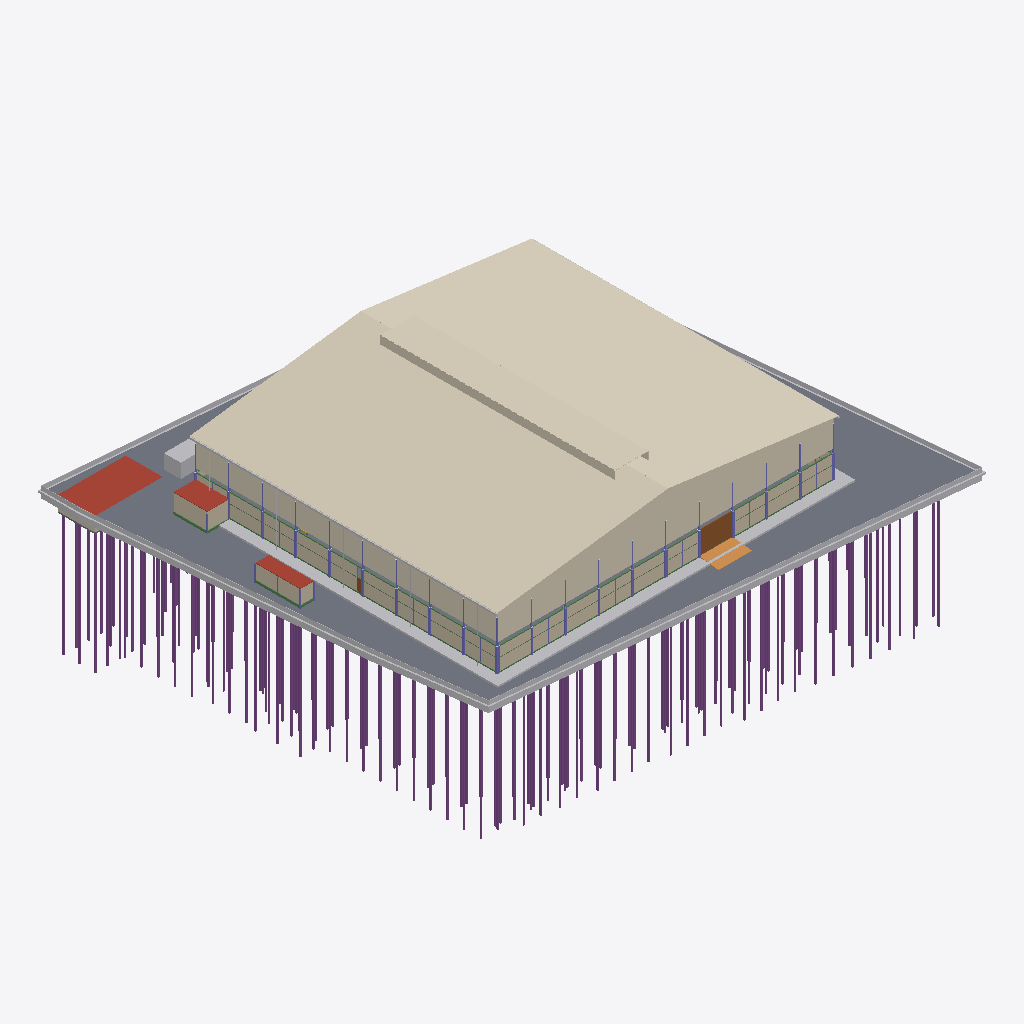
Isometric view of an IFC building model (IFC-SPF (STEP), schema IFC4, length unit metre), seen from the south-west, elements coloured by IFC class (only those large enough to see are counted): 160 piles (purple), 43 columns (violet), 39 beams (green), 24 walls (beige), 20 other elements (light grey), 7 coverings (cream), 5 slabs (grey), 3 roofs (red-brown), 2 doors (brown), 1 ramp (orange).
Extent 87.7 m × 82.0 m × 40.0 m (x, y, z). Storeys (6): B1 ฐานราก/เสาเข็ม at -1.20 m; 00 ระดับถนนรอบอาคาร ±0.00 at 0.00 m; 01 พื้นชั้นที่ 1 +0.50 at 0.50 m; 02 พื้นชั้นลอย +3.30 at 3.30 m; 03 หัวเสาคอนกรีต +4.50 at 4.50 m; RF หัวเสารับหลังคา +9.00 at 9.00 m. Elements (3219): 962 IfcMember, 734 IfcPile, 666 IfcFooting, 276 IfcMechanicalFastener, 173 IfcColumn, 141 IfcBeam, 92 IfcPlate, 61 IfcBuildingElementProxy, 58 IfcWall, 23 IfcPipeSegment, 13 IfcSlab, 9 IfcCovering.

HEADER;
FILE_DESCRIPTION(('ViewDefinition[DesignTransferView]'),'2;1');
FILE_NAME('/dev/null','2026-10-28T12:56:30+00:00',(''),(''),'IfcOpenShell 0.9.0.post1','IfcOpenShell 0.9.0.post1','Nobody');
FILE_SCHEMA(('IFC4'));
ENDSEC;
DATA;
#1=IFCPROJECT('08KQA5sKXAaRTgVlMVG1q4',$,'WEC-TC-6901 งานก่อสร้างอาคารโกดังและงานบริเวณ',$,$,$,$,(#10),#5);
#12=IFCSITE('2pGn0a2zr4CRhDNrYGi3s$',$,'10/7 หมู่ 5 ต.ท่าข้าม อ.สามพราน จ.นครปฐม',$,$,$,$,$,$,$,$,$,$,$);
#13=IFCBUILDING('3BJmYceKT27ucFqsC1C3Fq',$,'อาคารโกดัง TC Electric 60x54 ม.',$,$,$,$,$,$,$,$,$);
#16=IFCBUILDINGSTOREY('3GaS8lAVP9HffO$V2FLMT9',$,'B1 ฐานราก/เสาเข็ม',$,$,$,$,$,$,-1.2);
#18=IFCBUILDINGSTOREY('03bjVGc8rCTx0cd6vngX7W',$,'00 ระดับถนนรอบอาคาร ±0.00',$,$,$,$,$,$,0.0);
#19=IFCBUILDINGSTOREY('1oFR8xJAP3luBmEMHC9of_',$,'01 พื้นชั้นที่ 1 +0.50',$,$,$,$,$,$,0.5);
#20=IFCBUILDINGSTOREY('1zsdvtVwfA1hIhYYOxXXz1',$,'02 พื้นชั้นลอย +3.30',$,$,$,$,$,$,3.3);
#21=IFCBUILDINGSTOREY('3$xDa3iav5ew4CFxiSlHM0',$,'03 หัวเสาคอนกรีต +4.50',$,$,$,$,$,$,4.5);
#22=IFCBUILDINGSTOREY('27_oI75nr7w8D1vnbxz5Lo',$,'RF หัวเสารับหลังคา +9.00',$,$,$,$,$,$,9.0);
#30322=IFCCOVERING('2MPovEiJLEYAniOh$gUfD6',$,'หลังคาเมทัลชีท หนา 0.47 มม. + ฉนวน PU 25 มม.',$,$,#30327,#30331,'RF',.ROOFING.);
#30332=IFCCOVERING('3ehharFbj909Yc9NnnEM_o',$,'หลังคาเมทัลชีท หนา 0.47 มม. + ฉนวน PU 25 มม.',$,$,#30337,#30341,'RF',.ROOFING.);
#19887=IFCSLAB('3bn8sNO_r8WRwAZWYwLJxT',$,'พื้นถนนรอบอาคาร S2 คสล. หนา 0.15 ม. (TOP ±0.00)',$,$,#19892,#19951,'S2',.BASESLAB.);
#31989=IFCCOVERING('000okYSif55xT9Oxp55WQt',$,'ผนังเมทัลชีท (ด้านจั่ว) +5.20 ถึงหลังคา',$,$,#31994,#32005,'W2',.CLADDING.);
#30342=IFCCOVERING('1kmAtNdvz8$g3IIs$8t0o2',$,'Jack roof กว้าง 6.00 ม. (สัน +15.25)',$,$,#30347,#30351,'JR',.ROOFING.);
#51=IFCBUILDINGELEMENTPROXY('2DnP$jUYbEdwz0xPs57_63',$,'ดินถมบดอัด หนา 0.30 ม. (อาคาร + เผื่อ 2 ม.)',$,'EarthworksFill',#56,#66,'FILL',.USERDEFINED.);
#32006=IFCCOVERING('3O7lWkQ6f2Tv9P7PPVRq1Y',$,'ผนังเมทัลชีท (ด้านชายคา) +5.20 ถึง +10.00',$,$,#32011,#32015,'W2',.CLADDING.);
#107=IFCBUILDINGELEMENTPROXY('18vJUcCzPEZOlsxvnYQrsq',$,'รั้วชั่วคราวเมทัลชีท สูง 2.00 ม.',$,$,#112,#116,'TF',$);
#28=IFCGEOGRAPHICELEMENT('01ULiZ9nnBCeeBQdI5nkCV',$,'ผิวดินเดิม ±0.00',$,$,#33,#50,'EG',.TERRAIN.);
#20062=IFCSLAB('2Mc53HMpP02fWA8vYf8gl0',$,'ถังเก็บน้ำใต้ดิน - ฝา หนา 0.15',$,$,#20067,#20071,'UGT',.ROOF.);
#30352=IFCCOVERING('0uEaytM0P8hwiBj47fH98o',$,'ช่องระบายอากาศ Jack roof (ตะแกรง)',$,$,#30357,#30361,'JR-L',.CLADDING.);
#147=IFCBUILDINGELEMENTPROXY('36ICRJmJLEr9wd$u9pFpIL',$,'รั้วชั่วคราวเมทัลชีท สูง 2.00 ม.',$,$,#152,#156,'TF',$);
#19877=IFCSLAB('3kci$a0Ub4$vu97zW2nDLp',$,'พื้น S1 คสล. หนา 0.20 ม. วางบนเสาเข็ม (TOP +0.50)',$,$,#19882,#19886,'S1',.FLOOR.);
#97=IFCBUILDINGELEMENTPROXY('3sqBnLf2j6Lwst8MMEaBM1',$,'รั้วชั่วคราวเมทัลชีท สูง 2.00 ม.',$,$,#102,#106,'TF',$);
#127=IFCBUILDINGELEMENTPROXY('0iXhyIS6H1iedv24C72GwV',$,'รั้วชั่วคราวเมทัลชีท สูง 2.00 ม.',$,$,#132,#136,'TF',$);
#30372=IFCPIPESEGMENT('3pZKH2dg5ByP0sOhmKHXtD',$,'รางน้ำฝนเหล็กอาบสังกะสี 0.30x0.30',$,$,#30377,#30381,'GU',.GUTTER.);
#177=IFCBUILDINGELEMENTPROXY('1A6QAnyDz6DwcRi5B902xk',$,'สำนักงานสนาม 3.00x8.00 ม. (ด้านเหนือ ระหว่างแถวเข็มถนน)',$,$,#182,#186,'TMP',$);
#32186=IFCSLAB('0dr8TZwv99ChZWT9tHdT9L',$,'ห้องเก็บสารเคมี (Chemical Drum Storage) 21.84 ตร.ม. - หลังคา/ฝ้า',$,$,#32191,#32195,'CHEM',.ROOF.);
#32036=IFCDOOR('1gxqC8AOH31PrvyCbEf1ta',$,'ประตูม้วนเหล็ก 6.00x4.00 ม. (ทางลาดใต้)',$,$,#32041,#32045,'RD2',$,$,$,$,$);
#77=IFCBUILDINGELEMENTPROXY('21$CqBtlDE5B4bvQ7aanbq',$,'รั้วชั่วคราวเมทัลชีท สูง 2.00 ม.',$,$,#82,#86,'TF',$);
#30872=IFCWALL('3120_2UknBuelwAoWXvwu4',$,'ผนังก่ออิฐมวลเบา หนา 0.15 +0.50 ถึง +4.35 (ผนังแนวกริด J)',$,$,#30877,#30881,'W1',.SOLIDWALL.);
#31272=IFCWALL('3J$NgtIBP6NwwebJ8JlgDz',$,'ผนังก่ออิฐมวลเบา หนา 0.15 +0.50 ถึง +4.35 (ผนังแนวกริด 1)',$,$,#31277,#31281,'W1',.SOLIDWALL.);
#31292=IFCWALL('34xyDUMKz3DhJPUHh4dRWN',$,'ผนังก่ออิฐมวลเบา หนา 0.15 +0.50 ถึง +4.35 (ผนังแนวกริด 1)',$,$,#31297,#31301,'W1',.SOLIDWALL.);
#30922=IFCWALL('3xIDdGlUXB3hNP4Te1Zw$4',$,'ผนังก่ออิฐมวลเบา หนา 0.15 +0.50 ถึง +4.35 (ผนังแนวกริด J)',$,$,#30927,#30931,'W1',.SOLIDWALL.);
#31222=IFCWALL('2FGcishtX7xxq8PoGooXIk',$,'ผนังก่ออิฐมวลเบา หนา 0.15 +0.50 ถึง +4.35 (ผนังแนวกริด 1)',$,$,#31227,#31231,'W1',.SOLIDWALL.);
#31242=IFCWALL('1JCBHu4yz5GuneaAauykML',$,'ผนังก่ออิฐมวลเบา หนา 0.15 +0.50 ถึง +4.35 (ผนังแนวกริด 1)',$,$,#31247,#31251,'W1',.SOLIDWALL.);
#30852=IFCWALL('0mbJuzmwH9QQQPdHfP0sj3',$,'ผนังก่ออิฐมวลเบา หนา 0.15 +0.50 ถึง +4.35 (ผนังแนวกริด J)',$,$,#30857,#30861,'W1',.SOLIDWALL.);
#20002=IFCRAMP('2QUdKtjB94qxVCQ7iFTDnh',$,'ทางลาดขนส่งด้านใต้ (DN) กว้าง 6.00 ม.',$,$,#20007,#20011,'RAMP',.STRAIGHT_RUN_RAMP.);
#32136=IFCSLAB('3XJ8YpNJv6t9MJoGsmtwuo',$,'อาคารห้องน้ำ - หลังคา/ฝ้า',$,$,#32141,#32145,'WC',.ROOF.);
#30892=IFCWALL('3ZHbeWBZf4Rxevq0ZmTwxR',$,'ผนังก่ออิฐมวลเบา หนา 0.15 +0.50 ถึง +4.35 (ผนังแนวกริด J)',$,$,#30897,#30901,'W1',.SOLIDWALL.);
#30882=IFCWALL('0BJ74cugfDWxwP1aHPd8jJ',$,'ผนังก่ออิฐมวลเบา หนา 0.15 +0.50 ถึง +4.35 (ผนังแนวกริด J)',$,$,#30887,#30891,'W1',.SOLIDWALL.);
#30862=IFCWALL('2WcbVzd0H8yvyEjdRtMl3D',$,'ผนังก่ออิฐมวลเบา หนา 0.15 +0.50 ถึง +4.35 (ผนังแนวกริด J)',$,$,#30867,#30871,'W1',.SOLIDWALL.);
#30902=IFCWALL('0yt_Y1kFn85gKb8O4DJOUk',$,'ผนังก่ออิฐมวลเบา หนา 0.15 +0.50 ถึง +4.35 (ผนังแนวกริด J)',$,$,#30907,#30911,'W1',.SOLIDWALL.);
#30912=IFCWALL('0d5bw34EPA_RoVv9uINC5C',$,'ผนังก่ออิฐมวลเบา หนา 0.15 +0.50 ถึง +4.35 (ผนังแนวกริด J)',$,$,#30917,#30921,'W1',.SOLIDWALL.);
#30932=IFCWALL('0WEPEKnArB9hDckh6BEDye',$,'ผนังก่ออิฐมวลเบา หนา 0.15 +0.50 ถึง +4.35 (ผนังแนวกริด J)',$,$,#30937,#30941,'W1',.SOLIDWALL.);
#137=IFCBUILDINGELEMENTPROXY('1$nV_cx0r7r8ZAUrTc6WHS',$,'รั้วชั่วคราวเมทัลชีท สูง 2.00 ม.',$,$,#142,#146,'TF',$);
#31232=IFCWALL('13ITeAAgb1qBd9snzz_nct',$,'ผนังก่ออิฐมวลเบา หนา 0.15 +0.50 ถึง +4.35 (ผนังแนวกริด 1)',$,$,#31237,#31241,'W1',.SOLIDWALL.);
#31302=IFCWALL('1ogwfNLf1CiBGO$wB4mv_m',$,'ผนังก่ออิฐมวลเบา หนา 0.15 +0.50 ถึง +4.35 (ผนังแนวกริด 1)',$,$,#31307,#31311,'W1',.SOLIDWALL.);
#32116=IFCWALL('2rtMHV80LDeO9PvyT0VRzu',$,'อาคารห้องน้ำ - ผนังก่ออิฐ',$,$,#32121,#32125,'WC',.PARTITIONING.);
#31282=IFCWALL('2be8NhdOrD7feblir_e1Jx',$,'ผนังก่ออิฐมวลเบา หนา 0.15 +0.50 ถึง +4.35 (ผนังแนวกริด 1)',$,$,#31287,#31291,'W1',.SOLIDWALL.);
#31252=IFCWALL('16cFi0Zzr8ZeUKPwuCD4$F',$,'ผนังก่ออิฐมวลเบา หนา 0.15 +0.50 ถึง +4.35 (ผนังแนวกริด 1)',$,$,#31257,#31261,'W1',.SOLIDWALL.);
#32166=IFCWALL('0ZRPsy__fAAPqHgNa9YxVs',$,'ห้องเก็บสารเคมี (Chemical Drum Storage) 21.84 ตร.ม. - ผนังก่ออิฐ',$,$,#32171,#32175,'CHEM',.PARTITIONING.);
#14297=IFCPILE('19HWWjzWv5GOeWVlVUACW2',$,'เสาเข็ม I-260x260 รับถังใต้ดิน (ลดระดับ 1 ม.)',$,$,#14302,#14306,'I26',.DRIVEN.,$);
#14197=IFCPILE('0WI9Pdohv5NQOE7bYCKGFA',$,'เสาเข็ม I-260x260 รับถังใต้ดิน (ลดระดับ 1 ม.)',$,$,#14202,#14206,'I26',.DRIVEN.,$);
#14207=IFCPILE('28jeyh6T1FDf4WRBq5Mb_j',$,'เสาเข็ม I-260x260 รับถังใต้ดิน (ลดระดับ 1 ม.)',$,$,#14212,#14216,'I26',.DRIVEN.,$);
#67=IFCBUILDINGELEMENTPROXY('3Unz_R1ijApgC65jJ27xFH',$,'รั้วชั่วคราวเมทัลชีท สูง 2.00 ม.',$,$,#72,#76,'TF',$);
#14167=IFCPILE('1TP8ReVZr8VAHaPJMhVKOn',$,'เสาเข็ม I-260x260 รับถังใต้ดิน (ลดระดับ 1 ม.)',$,$,#14172,#14176,'I26',.DRIVEN.,$);
#14017=IFCPILE('0qMHAdNUjBNuD5d8nG5TiM',$,'เสาเข็ม I-260x260 อาคารประกอบ (F1P-1)',$,$,#14022,#14026,'I26-22',.DRIVEN.,$);
#16547=IFCPILE('3Br7a0Kn5DkB5AHEmz8cK5',$,'เสาเข็ม I-220x220 รับพื้นถนนรอบอาคาร',$,$,#16552,#16556,'I22-22',.DRIVEN.,$);
#13997=IFCPILE('0QnsPtY6T7qwdKQajWymTp',$,'เสาเข็ม I-260x260 อาคารประกอบ (F1P-1)',$,$,#14002,#14006,'I26-22',.DRIVEN.,$);
#15297=IFCPILE('33n6Y_xXv1ahe_lQQn5sbk',$,'เสาเข็ม I-220x220 รับพื้นถนนรอบอาคาร',$,$,#15302,#15306,'I22-22',.DRIVEN.,$);
#16537=IFCPILE('0P9MbOkp50FgbhgbYfyg0c',$,'เสาเข็ม I-220x220 รับพื้นถนนรอบอาคาร',$,$,#16542,#16546,'I22-22',.DRIVEN.,$);
#16577=IFCPILE('0nzV4InVL9thgbOfKqfBHo',$,'เสาเข็ม I-220x220 รับพื้นถนนรอบอาคาร',$,$,#16582,#16586,'I22-22',.DRIVEN.,$);
#15157=IFCPILE('11zTSL52r9JRMRK7SzmgaX',$,'เสาเข็ม I-220x220 รับพื้นถนนรอบอาคาร',$,$,#15162,#15166,'I22-22',.DRIVEN.,$);
#15287=IFCPILE('1mkyIIGmb1OfSKsjyRfJHW',$,'เสาเข็ม I-220x220 รับพื้นถนนรอบอาคาร',$,$,#15292,#15296,'I22-22',.DRIVEN.,$);
#13977=IFCPILE('2XpZTFr1P40RAIsHq8jIp_',$,'เสาเข็ม I-260x260 อาคารประกอบ (F1P-1)',$,$,#13982,#13986,'I26-22',.DRIVEN.,$);
#19187=IFCPILE('1ZWwPrjRT70fmYJfZQa8fz',$,'เสาเข็ม I-260x260 ใต้ฐาน 0.66 แนวเขตที่ดิน',$,$,#19192,#19196,'I26-B',.DRIVEN.,$);
#19207=IFCPILE('3RXGesXIX038ndjTpqT0k4',$,'เสาเข็ม I-260x260 ใต้ฐาน 0.66 แนวเขตที่ดิน',$,$,#19212,#19216,'I26-B',.DRIVEN.,$);
#19197=IFCPILE('2ohtoSzxrBFBm_cTxr34ui',$,'เสาเข็ม I-260x260 ใต้ฐาน 0.66 แนวเขตที่ดิน',$,$,#19202,#19206,'I26-B',.DRIVEN.,$);
#19297=IFCPILE('11CCz6kAf2iRl492xp5nT6',$,'เสาเข็ม I-260x260 ใต้ฐาน 0.66 แนวเขตที่ดิน',$,$,#19302,#19306,'I26-B',.DRIVEN.,$);
#32156=IFCWALL('3DrS1HT1D8uAQ4I8HBBCp0',$,'ห้องเก็บสารเคมี (Chemical Drum Storage) 21.84 ตร.ม. - ผนังก่ออิฐ',$,$,#32161,#32165,'CHEM',.PARTITIONING.);
#19167=IFCPILE('1uzh7E1AbC5P6MGKwf3QBQ',$,'เสาเข็ม I-260x260 ใต้ฐาน 0.66 แนวเขตที่ดิน',$,$,#19172,#19176,'I26-B',.DRIVEN.,$);
#19177=IFCPILE('3HAiW7jN59yOwr2LvyBjpr',$,'เสาเข็ม I-260x260 ใต้ฐาน 0.66 แนวเขตที่ดิน',$,$,#19182,#19186,'I26-B',.DRIVEN.,$);
#14397=IFCPILE('1vDaDtq1PEiuhP_KztlDHI',$,'เสาเข็ม I-220x220 รับพื้นถนนรอบอาคาร',$,$,#14402,#14406,'I22-22',.DRIVEN.,$);
#15477=IFCPILE('2O5kw$LTv13eBWOQoWug5p',$,'เสาเข็ม I-220x220 รับพื้นถนนรอบอาคาร',$,$,#15482,#15486,'I22-22',.DRIVEN.,$);
#14137=IFCPILE('3DZnlzc9PBWAMhXBnJEq6g',$,'เสาเข็ม I-260x260 รับถังใต้ดิน (ลดระดับ 1 ม.)',$,$,#14142,#14146,'I26',.DRIVEN.,$);
#15177=IFCPILE('3SnOnYZTnFp85QvCwXDFNc',$,'เสาเข็ม I-220x220 รับพื้นถนนรอบอาคาร',$,$,#15182,#15186,'I22-22',.DRIVEN.,$);
#15487=IFCPILE('3zFuXPeib8ExpG0R_3Eq3P',$,'เสาเข็ม I-220x220 รับพื้นถนนรอบอาคาร',$,$,#15492,#15496,'I22-22',.DRIVEN.,$);
#15617=IFCPILE('3WOvCb9_j2JPTq4051vu0i',$,'เสาเข็ม I-220x220 รับพื้นถนนรอบอาคาร',$,$,#15622,#15626,'I22-22',.DRIVEN.,$);
#15597=IFCPILE('2nGAcOc6jCf8QpU_ME0$FL',$,'เสาเข็ม I-220x220 รับพื้นถนนรอบอาคาร',$,$,#15602,#15606,'I22-22',.DRIVEN.,$);
#15627=IFCPILE('05VVLnyWT9NuRRgFFSEcMm',$,'เสาเข็ม I-220x220 รับพื้นถนนรอบอาคาร',$,$,#15632,#15636,'I22-22',.DRIVEN.,$);
#167=IFCBUILDINGELEMENTPROXY('1AxOjVuH13mhDy57ZRUSdb',$,'รั้วชั่วคราวเมทัลชีท สูง 2.00 ม.',$,$,#172,#176,'TF',$);
#14497=IFCPILE('2_6lnwborCn8B$DHFZifKG',$,'เสาเข็ม I-220x220 รับพื้นถนนรอบอาคาร',$,$,#14502,#14506,'I22-22',.DRIVEN.,$);
#16297=IFCPILE('0YpO$IHOHD$9PofiQfe5HV',$,'เสาเข็ม I-220x220 รับพื้นถนนรอบอาคาร',$,$,#16302,#16306,'I22-22',.DRIVEN.,$);
#16317=IFCPILE('2RtDVrR3X9COIk63HsGIs1',$,'เสาเข็ม I-220x220 รับพื้นถนนรอบอาคาร',$,$,#16322,#16326,'I22-22',.DRIVEN.,$);
#8227=IFCPILE('3pXc9KADD8cvf_Ormr5yVF',$,'เสาเข็ม I-260x260 รับฐานราก F2P (หนวดกุ้ง 4-DB12-2.5 ม.)',$,$,#8232,#8236,'I26-22',.DRIVEN.,$);
#14027=IFCPILE('3zQxWruQr6qhdD8GHqNnLN',$,'เสาเข็ม I-260x260 อาคารประกอบ (F1P-1)',$,$,#14032,#14036,'I26-22',.DRIVEN.,$);
#15507=IFCPILE('1RXrjMdYb65QAlBK4RYGAQ',$,'เสาเข็ม I-220x220 รับพื้นถนนรอบอาคาร',$,$,#15512,#15516,'I22-22',.DRIVEN.,$);
#15207=IFCPILE('3QsBZBMQfFlQzYFIJiyx_8',$,'เสาเข็ม I-220x220 รับพื้นถนนรอบอาคาร',$,$,#15212,#15216,'I22-22',.DRIVEN.,$);
#15277=IFCPILE('3ndAfyPXzDaQplaOh1OvTM',$,'เสาเข็ม I-220x220 รับพื้นถนนรอบอาคาร',$,$,#15282,#15286,'I22-22',.DRIVEN.,$);
#8627=IFCPILE('3xelcodib0IOfXE9_485S3',$,'เสาเข็ม I-260x260 รับฐานราก F2P (หนวดกุ้ง 4-DB12-2.5 ม.)',$,$,#8632,#8636,'I26-22',.DRIVEN.,$);
#15527=IFCPILE('2lMjE6I_P8_8Uj7$$_9AOA',$,'เสาเข็ม I-220x220 รับพื้นถนนรอบอาคาร',$,$,#15532,#15536,'I22-22',.DRIVEN.,$);
#15217=IFCPILE('1Z35Mchb96KBi$FrPAY_fP',$,'เสาเข็ม I-220x220 รับพื้นถนนรอบอาคาร',$,$,#15222,#15226,'I22-22',.DRIVEN.,$);
#14007=IFCPILE('2T4xwgNUH7mfCtfKILXZ4c',$,'เสาเข็ม I-260x260 อาคารประกอบ (F1P-1)',$,$,#14012,#14016,'I26-22',.DRIVEN.,$);
#15237=IFCPILE('2zbVymoTP2ueLUoJLiGQP2',$,'เสาเข็ม I-220x220 รับพื้นถนนรอบอาคาร',$,$,#15242,#15246,'I22-22',.DRIVEN.,$);
#14457=IFCPILE('0vPSFYa8H3ignqadnPKnWY',$,'เสาเข็ม I-220x220 รับพื้นถนนรอบอาคาร',$,$,#14462,#14466,'I22-22',.DRIVEN.,$);
#8647=IFCPILE('2WQk0e22DDkx3lGV7TeN4o',$,'เสาเข็ม I-260x260 รับฐานราก F2P (หนวดกุ้ง 4-DB12-2.5 ม.)',$,$,#8652,#8656,'I26-22',.DRIVEN.,$);
#14277=IFCPILE('1T4w7AKkv5WgPIO7XA9nTz',$,'เสาเข็ม I-260x260 รับถังใต้ดิน (ลดระดับ 1 ม.)',$,$,#14282,#14286,'I26',.DRIVEN.,$);
#14227=IFCPILE('2f8x2nDV9FBQNqT6oolmMf',$,'เสาเข็ม I-260x260 รับถังใต้ดิน (ลดระดับ 1 ม.)',$,$,#14232,#14236,'I26',.DRIVEN.,$);
#14567=IFCPILE('2PqRNit0X3cOyoiWYbPPKt',$,'เสาเข็ม I-220x220 รับพื้นถนนรอบอาคาร',$,$,#14572,#14576,'I22-22',.DRIVEN.,$);
#8637=IFCPILE('0pb7yMswnFUxJAD_tCz7gw',$,'เสาเข็ม I-260x260 รับฐานราก F2P (หนวดกุ้ง 4-DB12-2.5 ม.)',$,$,#8642,#8646,'I26-22',.DRIVEN.,$);
#14597=IFCPILE('0V95_MhjnCpP6Xwtf1Xr_V',$,'เสาเข็ม I-220x220 รับพื้นถนนรอบอาคาร',$,$,#14602,#14606,'I22-22',.DRIVEN.,$);
#8667=IFCPILE('3GNIr6Ha90ng59I7IT6yzw',$,'เสาเข็ม I-260x260 รับฐานราก F2P (หนวดกุ้ง 4-DB12-2.5 ม.)',$,$,#8672,#8676,'I26-22',.DRIVEN.,$);
#8657=IFCPILE('2A_PrRSavEYeevkLMK3yL2',$,'เสาเข็ม I-260x260 รับฐานราก F2P (หนวดกุ้ง 4-DB12-2.5 ม.)',$,$,#8662,#8666,'I26-22',.DRIVEN.,$);
#8197=IFCPILE('1BHAA$icLCwusqOPqSjS$Y',$,'เสาเข็ม I-260x260 รับฐานราก F2P (หนวดกุ้ง 4-DB12-2.5 ม.)',$,$,#8202,#8206,'I26-22',.DRIVEN.,$);
#14177=IFCPILE('28POhA$N93sPriT1Va989t',$,'เสาเข็ม I-260x260 รับถังใต้ดิน (ลดระดับ 1 ม.)',$,$,#14182,#14186,'I26',.DRIVEN.,$);
#8687=IFCPILE('2w7wTzdr19_P1b$S_Yi5J$',$,'เสาเข็ม I-260x260 รับฐานราก F2P (หนวดกุ้ง 4-DB12-2.5 ม.)',$,$,#8692,#8696,'I26-22',.DRIVEN.,$);
#16247=IFCPILE('2E6esy12P7awbUDkety30B',$,'เสาเข็ม I-220x220 รับพื้นถนนรอบอาคาร',$,$,#16252,#16256,'I22-22',.DRIVEN.,$);
#14607=IFCPILE('149$pQy719Mf6St73yDOts',$,'เสาเข็ม I-220x220 รับพื้นถนนรอบอาคาร',$,$,#14612,#14616,'I22-22',.DRIVEN.,$);
#15557=IFCPILE('1a_gML4g1COefWC709DgYX',$,'เสาเข็ม I-220x220 รับพื้นถนนรอบอาคาร',$,$,#15562,#15566,'I22-22',.DRIVEN.,$);
#14147=IFCPILE('3v5D5UYBz7c9UNiMsR8FGQ',$,'เสาเข็ม I-260x260 รับถังใต้ดิน (ลดระดับ 1 ม.)',$,$,#14152,#14156,'I26',.DRIVEN.,$);
#14677=IFCPILE('1LxXKzsYH4COMntTpj0xGR',$,'เสาเข็ม I-220x220 รับพื้นถนนรอบอาคาร',$,$,#14682,#14686,'I22-22',.DRIVEN.,$);
#8187=IFCPILE('36qa8Qi1563fVEIebfbMZ$',$,'เสาเข็ม I-260x260 รับฐานราก F2P (หนวดกุ้ง 4-DB12-2.5 ม.)',$,$,#8192,#8196,'I26-22',.DRIVEN.,$);
#8697=IFCPILE('1r3jtD8758UPZ16CYf$aJq',$,'เสาเข็ม I-260x260 รับฐานราก F2P (หนวดกุ้ง 4-DB12-2.5 ม.)',$,$,#8702,#8706,'I26-22',.DRIVEN.,$);
#8377=IFCPILE('1KsllfAhLEBf3aCPREpdK9',$,'เสาเข็ม I-260x260 รับฐานราก F2P (หนวดกุ้ง 4-DB12-2.5 ม.)',$,$,#8382,#8386,'I26-22',.DRIVEN.,$);
#8367=IFCPILE('0pYNzFz85Ap9cyeIPAvdVS',$,'เสาเข็ม I-260x260 รับฐานราก F2P (หนวดกุ้ง 4-DB12-2.5 ม.)',$,$,#8372,#8376,'I26-22',.DRIVEN.,$);
#8707=IFCPILE('1d69voxaPD4PAayF8BpU11',$,'เสาเข็ม I-260x260 รับฐานราก F2P (หนวดกุ้ง 4-DB12-2.5 ม.)',$,$,#8712,#8716,'I26-22',.DRIVEN.,$);
#16607=IFCPILE('3GK$fCnDX6fetZNXrQWC$R',$,'เสาเข็ม I-220x220 รับพื้นถนนรอบอาคาร',$,$,#16612,#16616,'I22-22',.DRIVEN.,$);
#8117=IFCPILE('1vw_I6gXfB4AeHV64DfcTJ',$,'เสาเข็ม I-260x260 รับฐานราก F2P (หนวดกุ้ง 4-DB12-2.5 ม.)',$,$,#8122,#8126,'I26-22',.DRIVEN.,$);
#8147=IFCPILE('3XaMrqXAn6YenWxUSvIdNy',$,'เสาเข็ม I-260x260 รับฐานราก F2P (หนวดกุ้ง 4-DB12-2.5 ม.)',$,$,#8152,#8156,'I26-22',.DRIVEN.,$);
#14187=IFCPILE('2lHmK1UOHFqPpDWL5YRPIP',$,'เสาเข็ม I-260x260 รับถังใต้ดิน (ลดระดับ 1 ม.)',$,$,#14192,#14196,'I26',.DRIVEN.,$);
#8717=IFCPILE('1wWkwUzyn3Zu5T2_qjGFTJ',$,'เสาเข็ม I-260x260 รับฐานราก F2P (หนวดกุ้ง 4-DB12-2.5 ม.)',$,$,#8722,#8726,'I26-22',.DRIVEN.,$);
#8107=IFCPILE('3yyB9oysT4hv7$J_bFfi9N',$,'เสาเข็ม I-260x260 รับฐานราก F2P (หนวดกุ้ง 4-DB12-2.5 ม.)',$,$,#8112,#8116,'I26-22',.DRIVEN.,$);
#8747=IFCPILE('1dOH$OgZvEbuVLGs3Ud9YO',$,'เสาเข็ม I-260x260 รับฐานราก F2P (หนวดกุ้ง 4-DB12-2.5 ม.)',$,$,#8752,#8756,'I26-22',.DRIVEN.,$);
#14157=IFCPILE('1nDgmbvgrDgRl4AqLpZ0ty',$,'เสาเข็ม I-260x260 รับถังใต้ดิน (ลดระดับ 1 ม.)',$,$,#14162,#14166,'I26',.DRIVEN.,$);
#8037=IFCPILE('3DFGAQ9CLFG8pyYv7St5Be',$,'เสาเข็ม I-260x260 รับฐานราก F2P (หนวดกุ้ง 4-DB12-2.5 ม.)',$,$,#8042,#8046,'I26-22',.DRIVEN.,$);
#32296=IFCSLAB('2Va3IV81912ew9Jd_AtZSm',$,'พื้นทางเท้า/ลานหน้าห้องเก็บสารเคมี AF01',$,$,#32301,#32305,'AF01',.BASESLAB.);
#8737=IFCPILE('2XsjHibxz9ywvBIam9Pdeo',$,'เสาเข็ม I-260x260 รับฐานราก F2P (หนวดกุ้ง 4-DB12-2.5 ม.)',$,$,#8742,#8746,'I26-22',.DRIVEN.,$);
#20682=IFCSLAB('1igecxlenDhBbPDOhORrLJ',$,'พื้นชั้นลอย F8 (TOP +3.30)',$,$,#20687,#20691,'F8',.FLOOR.);
#15407=IFCPILE('29SGarzGr8LeK5LUYJF_pW',$,'เสาเข็ม I-220x220 รับพื้นถนนรอบอาคาร',$,$,#15412,#15416,'I22-22',.DRIVEN.,$);
#8067=IFCPILE('0cYCnzJFr9lfLLRJ8po9zk',$,'เสาเข็ม I-260x260 รับฐานราก F2P (หนวดกุ้ง 4-DB12-2.5 ม.)',$,$,#8072,#8076,'I26-22',.DRIVEN.,$);
#15607=IFCPILE('0AdVC8coL5quV8Bylt9wyH',$,'เสาเข็ม I-220x220 รับพื้นถนนรอบอาคาร',$,$,#15612,#15616,'I22-22',.DRIVEN.,$);
#16587=IFCPILE('0$ohJmZSLCYgNGT6MthKnu',$,'เสาเข็ม I-220x220 รับพื้นถนนรอบอาคาร',$,$,#16592,#16596,'I22-22',.DRIVEN.,$);
#15167=IFCPILE('18Uqwb6KfAG8qnIjGu3Zkq',$,'เสาเข็ม I-220x220 รับพื้นถนนรอบอาคาร',$,$,#15172,#15176,'I22-22',.DRIVEN.,$);
#16567=IFCPILE('2b$8tG9gLD9RnLK2Er0xRy',$,'เสาเข็ม I-220x220 รับพื้นถนนรอบอาคาร',$,$,#16572,#16576,'I22-22',.DRIVEN.,$);
#15457=IFCPILE('2eBv2_uVPELhDaHNv7htVz',$,'เสาเข็ม I-220x220 รับพื้นถนนรอบอาคาร',$,$,#15462,#15466,'I22-22',.DRIVEN.,$);
#15187=IFCPILE('2SjLInYQDDkhQuFIY6XX$4',$,'เสาเข็ม I-220x220 รับพื้นถนนรอบอาคาร',$,$,#15192,#15196,'I22-22',.DRIVEN.,$);
#16557=IFCPILE('0ALDVEbxH7fP3gGFy4drsQ',$,'เสาเข็ม I-220x220 รับพื้นถนนรอบอาคาร',$,$,#16562,#16566,'I22-22',.DRIVEN.,$);
#19287=IFCPILE('0AwdrT03r16RxIJ7Pf2NYr',$,'เสาเข็ม I-260x260 ใต้ฐาน 0.66 แนวเขตที่ดิน',$,$,#19292,#19296,'I26-B',.DRIVEN.,$);
#8027=IFCPILE('26BcNbcaPChxoPoWATQ6pf',$,'เสาเข็ม I-260x260 รับฐานราก F2P (หนวดกุ้ง 4-DB12-2.5 ม.)',$,$,#8032,#8036,'I26-22',.DRIVEN.,$);
#7957=IFCPILE('1PUEDjuOj3RBjc5bF0WfO8',$,'เสาเข็ม I-260x260 รับฐานราก F2P (หนวดกุ้ง 4-DB12-2.5 ม.)',$,$,#7962,#7966,'I26-22',.DRIVEN.,$);
#14637=IFCPILE('2vDgZDiiT6n9peTcVMfiQ5',$,'เสาเข็ม I-220x220 รับพื้นถนนรอบอาคาร',$,$,#14642,#14646,'I22-22',.DRIVEN.,$);
#14627=IFCPILE('3h9CxWjWz579SxD2tvFfpF',$,'เสาเข็ม I-220x220 รับพื้นถนนรอบอาคาร',$,$,#14632,#14636,'I22-22',.DRIVEN.,$);
#14387=IFCPILE('2EnmHjDdz7MPX1Jjhgs_nG',$,'เสาเข็ม I-220x220 รับพื้นถนนรอบอาคาร',$,$,#14392,#14396,'I22-22',.DRIVEN.,$);
ENDSEC;
